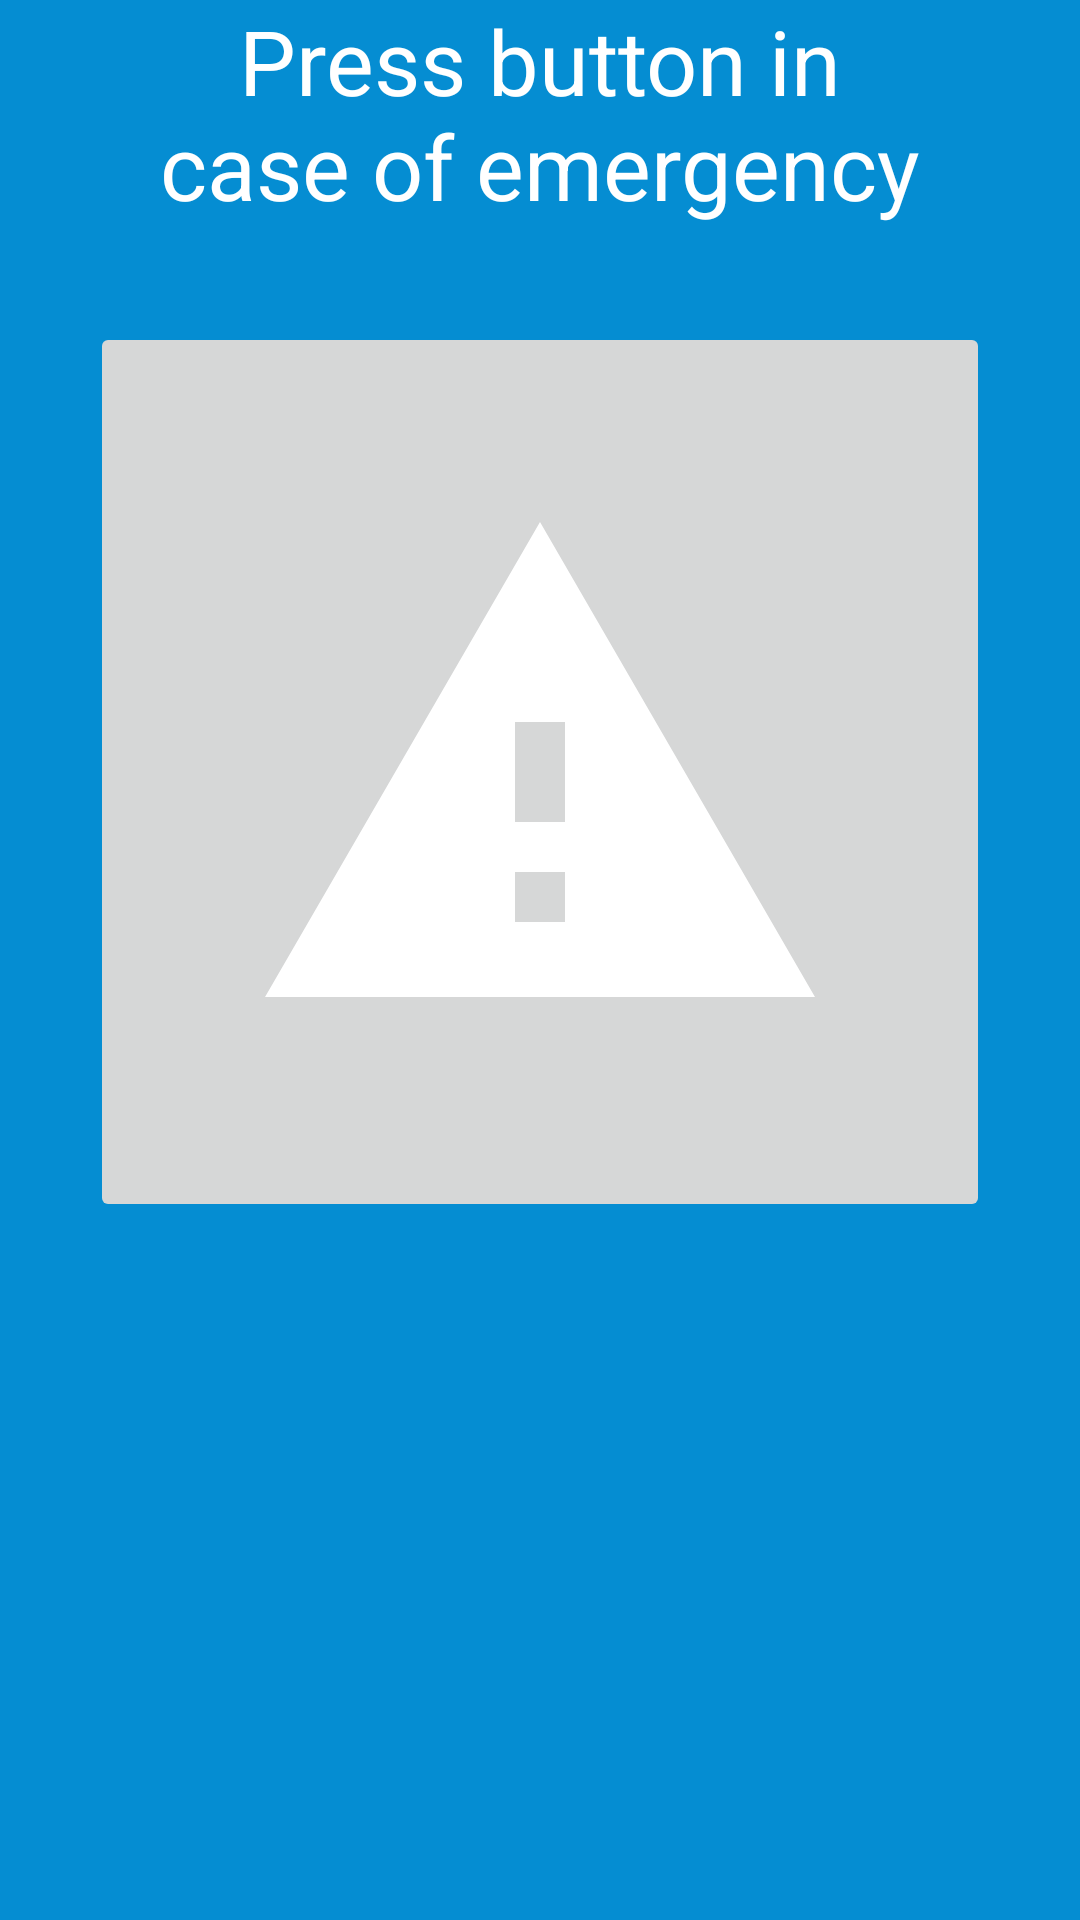

Reconstruct the res/layout file that produces this screen, plus the resources it refers to.
<!-- AndroidManifest.xml: application theme AppTheme -->
<!-- res/layout/main_content.xml -->
<?xml version="1.0" encoding="utf-8"?>
<android.support.v4.widget.NestedScrollView
    xmlns:android="http://schemas.android.com/apk/res/android"
    xmlns:app="http://schemas.android.com/apk/res-auto"
    android:layout_width="match_parent"
    android:layout_height="match_parent"
    app:layout_behavior="@string/appbar_scrolling_view_behavior"
    android:background="@color/primary" >

    <LinearLayout
        android:layout_width="match_parent"
        android:layout_height="wrap_content"
        android:orientation="vertical" >

        <TextView
            android:layout_width="wrap_content"
            android:layout_height="wrap_content"
            android:layout_marginBottom="24dp"
            android:layout_marginLeft="50dp"
            android:layout_marginRight="50dp"

            android:gravity="center_horizontal"
            android:text="Press button in case of emergency"
            android:textSize="30sp"
            android:textColor="@color/white" />

        <android.support.v7.widget.AppCompatImageButton
            android:id="@+id/btn_sos"
            android:layout_width="300dp"
            android:layout_height="300dp"
            android:padding="12dp"
            android:layout_marginTop="8dp"
            android:layout_marginBottom="24dp"

            android:src="@drawable/ic_warning"
            android:layout_gravity="center_horizontal" />

    </LinearLayout>

</android.support.v4.widget.NestedScrollView>
<!-- resources referenced by this layout -->
<resources>
  <color name="primary">#058DD2</color>
  <color name="white">#FFFFFF</color>
  <!-- drawable ic_warning (drawable) -->
  <vector xmlns:android="http://schemas.android.com/apk/res/android"
      android:width="200dp"
      android:height="200dp"
      android:viewportWidth="24.0"
      android:viewportHeight="24.0">
      <path
          android:fillColor="#FFFFFFFF"
          android:pathData="M1,21h22L12,2 1,21zM13,18h-2v-2h2v2zM13,14h-2v-4h2v4z"/>
  </vector>
  <style name="AppTheme" parent="Theme.AppCompat.Light.DarkActionBar">
          
          <item name="android:windowDrawsSystemBarBackgrounds">true</item>
          <item name="android:statusBarColor">@color/primary_darker</item>
  
          
          <item name="colorPrimary">@color/primary</item>
          <item name="colorPrimaryDark">@color/primary_darker</item>
          <item name="colorAccent">@color/primary_dark</item>
      </style>
  <color name="primary_darker">#004c8b</color>
  <color name="primary_dark">#0277BC</color>
</resources>
